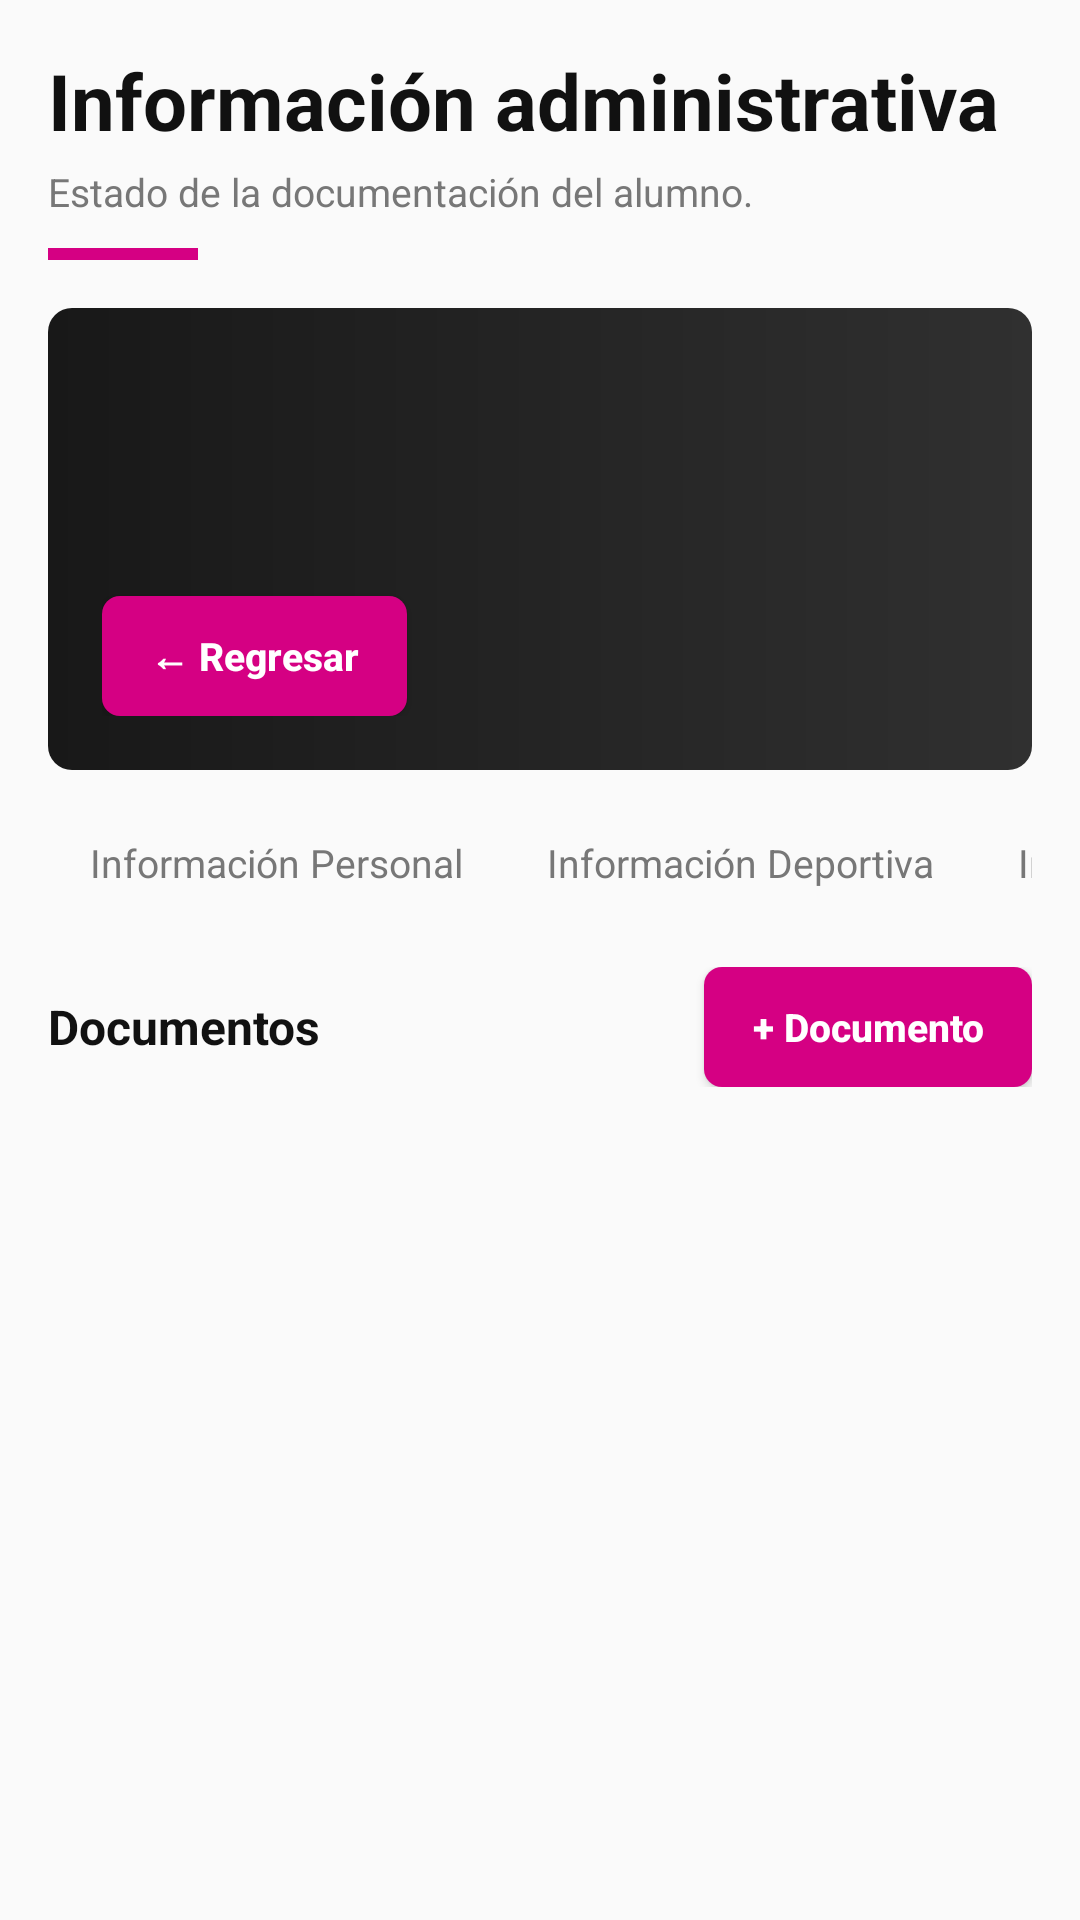

Write the Android layout XML for this screen, with the resource values it uses.
<!-- AndroidManifest.xml: application theme Theme.AppCompat.Light.NoActionBar -->
<!-- res/layout/cabecera_alumno_administrativa.xml -->
<?xml version="1.0" encoding="utf-8"?>
<LinearLayout
    xmlns:android="http://schemas.android.com/apk/res/android"
    xmlns:app="http://schemas.android.com/apk/res-auto"
    android:layout_width="match_parent"
    android:layout_height="wrap_content"
    android:orientation="vertical"
    android:padding="16dp">
    <LinearLayout
        android:layout_width="match_parent"
        android:layout_height="wrap_content"
        android:orientation="vertical"
        android:layout_marginBottom="16dp">
        <TextView
            android:layout_width="wrap_content"
            android:layout_height="wrap_content"
            android:text="Información administrativa"
            android:textSize="26sp"
            android:textColor="@color/negro"
            android:textStyle="bold" />
        <TextView
            android:layout_width="wrap_content"
            android:layout_height="wrap_content"
            android:text="Estado de la documentación del alumno."
            android:textSize="13sp"
            android:textColor="@color/gris"
            android:layout_marginTop="4dp" />
        <View
            android:layout_width="50dp"
            android:layout_height="4dp"
            android:background="@color/magenta"
            android:layout_marginTop="10dp" />
    </LinearLayout>
    <LinearLayout
        android:layout_width="match_parent"
        android:layout_height="wrap_content"
        android:orientation="vertical"
        android:background="@drawable/fondo_header_alumno"
        android:padding="18dp"
        android:layout_marginBottom="10dp">
        <LinearLayout
            android:layout_width="match_parent"
            android:layout_height="wrap_content"
            android:orientation="horizontal"
            android:gravity="center_vertical">
            <TextView
                android:id="@+id/txt_alumno_avatar"
                android:layout_width="64dp"
                android:layout_height="64dp"
                android:text=""
                android:textSize="20sp"
                android:textColor="@color/blanco"
                android:textStyle="bold"
                android:background="@drawable/fondo_avatar_grande"
                android:gravity="center" />
            <LinearLayout
                android:layout_width="0dp"
                android:layout_height="wrap_content"
                android:orientation="vertical"
                android:layout_weight="1"
                android:layout_marginStart="14dp">
                <TextView
                    android:id="@+id/txt_alumno_nombre"
                    android:layout_width="wrap_content"
                    android:layout_height="wrap_content"
                    android:text=""
                    android:textSize="20sp"
                    android:textColor="@color/blanco"
                    android:textStyle="bold" />
                <TextView
                    android:id="@+id/txt_alumno_info"
                    android:layout_width="wrap_content"
                    android:layout_height="wrap_content"
                    android:text=""
                    android:textSize="12sp"
                    android:textColor="@color/gris_claro"
                    android:layout_marginTop="2dp" />
            </LinearLayout>
        </LinearLayout>
        <Button
            android:id="@+id/boton_regresar"
            android:text="← Regresar"
            android:textSize="13sp"
            android:textColor="@color/blanco"
            android:textStyle="bold"
            android:background="@drawable/fondo_boton_magenta"
            android:textAllCaps="false"
            android:minHeight="0dp"
            android:paddingEnd="16dp"
            android:paddingStart="16dp"
            android:layout_width="wrap_content"
            android:layout_height="40dp"
            android:minWidth="0dp"
            android:layout_marginTop="14dp" />
    </LinearLayout>
    <HorizontalScrollView
        android:layout_width="match_parent"
        android:layout_height="wrap_content"
        android:layout_marginBottom="14dp"
        android:scrollbars="none">
        <LinearLayout
            android:layout_width="wrap_content"
            android:layout_height="wrap_content"
            android:orientation="horizontal">
            <TextView
                android:id="@+id/tab_personal"
                android:layout_width="wrap_content"
                android:layout_height="wrap_content"
                android:text="Información Personal"
                android:textSize="13sp"
                android:textColor="@color/gris"
                android:paddingTop="12dp"
                android:paddingBottom="12dp"
                android:paddingStart="14dp"
                android:paddingEnd="14dp" />
            <TextView
                android:id="@+id/tab_deportiva"
                android:layout_width="wrap_content"
                android:layout_height="wrap_content"
                android:text="Información Deportiva"
                android:textSize="13sp"
                android:textColor="@color/gris"
                android:paddingTop="12dp"
                android:paddingBottom="12dp"
                android:paddingStart="14dp"
                android:paddingEnd="14dp" />
            <TextView
                android:id="@+id/tab_financiera"
                android:layout_width="wrap_content"
                android:layout_height="wrap_content"
                android:text="Información Financiera"
                android:textSize="13sp"
                android:textColor="@color/gris"
                android:paddingTop="12dp"
                android:paddingBottom="12dp"
                android:paddingStart="14dp"
                android:paddingEnd="14dp" />
            <TextView
                android:id="@+id/tab_administrativa"
                android:layout_width="wrap_content"
                android:layout_height="wrap_content"
                android:text="Información Administrativa"
                android:textSize="13sp"
                android:textColor="@color/magenta"
                android:textStyle="bold"
                android:paddingTop="12dp"
                android:paddingBottom="12dp"
                android:paddingStart="14dp"
                android:paddingEnd="14dp"
                android:background="@drawable/fondo_tab_activo" />
        </LinearLayout>
    </HorizontalScrollView>
    <LinearLayout
        android:layout_width="match_parent"
        android:layout_height="wrap_content"
        android:orientation="horizontal"
        android:gravity="center_vertical"
        android:layout_marginBottom="6dp">
        <TextView
            android:layout_width="0dp"
            android:layout_height="wrap_content"
            android:text="Documentos"
            android:textSize="16sp"
            android:textColor="@color/negro"
            android:textStyle="bold"
            android:layout_weight="1" />
        <Button
            android:id="@+id/boton_agregar"
            android:text="+ Documento"
            android:textSize="13sp"
            android:textColor="@color/blanco"
            android:textStyle="bold"
            android:background="@drawable/fondo_boton_magenta"
            android:textAllCaps="false"
            android:minHeight="0dp"
            android:paddingEnd="16dp"
            android:paddingStart="16dp"
            android:layout_width="wrap_content"
            android:layout_height="40dp"
            android:minWidth="0dp" />
    </LinearLayout>
</LinearLayout>
<!-- resources referenced by this layout -->
<resources>
  <color name="blanco">#FFFFFF</color>
  <color name="gris">#777777</color>
  <color name="gris_claro">#E8E8E8</color>
  <color name="magenta">#D50083</color>
  <color name="negro">#111111</color>
  <!-- drawable fondo_boton_magenta (drawable) -->
  <?xml version="1.0" encoding="utf-8"?>
  <shape xmlns:android="http://schemas.android.com/apk/res/android" android:shape="rectangle">
      <solid android:color="@color/magenta" />
      <corners android:radius="6dp" />
  </shape>
  <!-- drawable fondo_header_alumno (drawable) -->
  <?xml version="1.0" encoding="utf-8"?>
  <shape xmlns:android="http://schemas.android.com/apk/res/android" android:shape="rectangle">
      <gradient android:startColor="#181818" android:endColor="#303030" android:angle="0" />
      <corners android:radius="8dp" />
  </shape>
  <!-- drawable fondo_tab_activo (drawable) -->
  <?xml version="1.0" encoding="utf-8"?>
  <layer-list xmlns:android="http://schemas.android.com/apk/res/android">
      <item android:gravity="bottom">
          <shape android:shape="rectangle">
              <size android:height="3dp" />
              <solid android:color="@color/magenta" />
          </shape>
      </item>
  </layer-list>
</resources>
